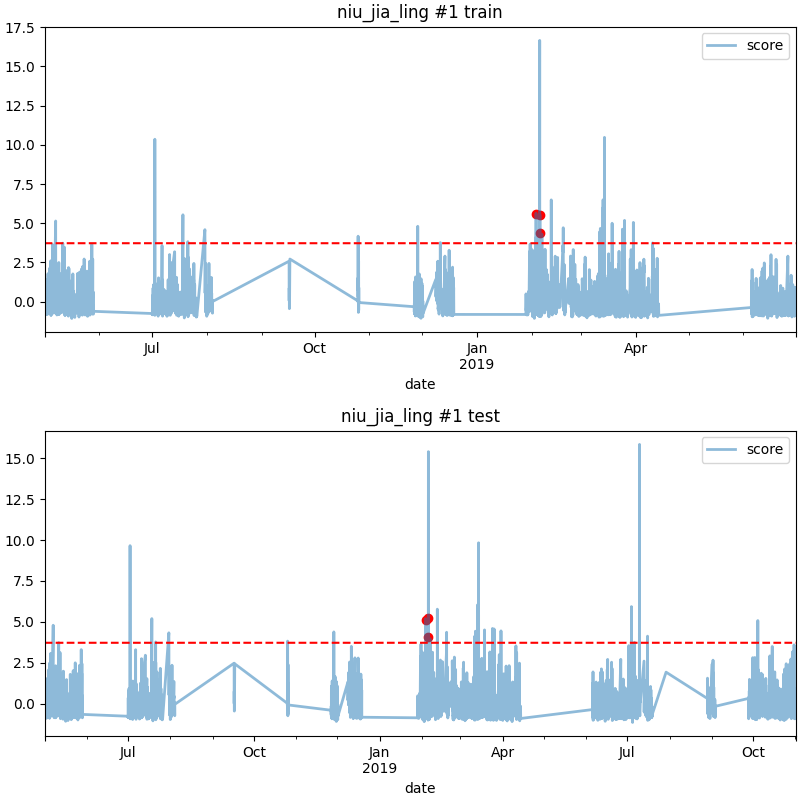

The table this chart was drawn from, first rows:
date, score
2019-02-03 13:00, 5.148
2019-02-05 15:00, 4.08
2019-02-05 16:00, 5.24
